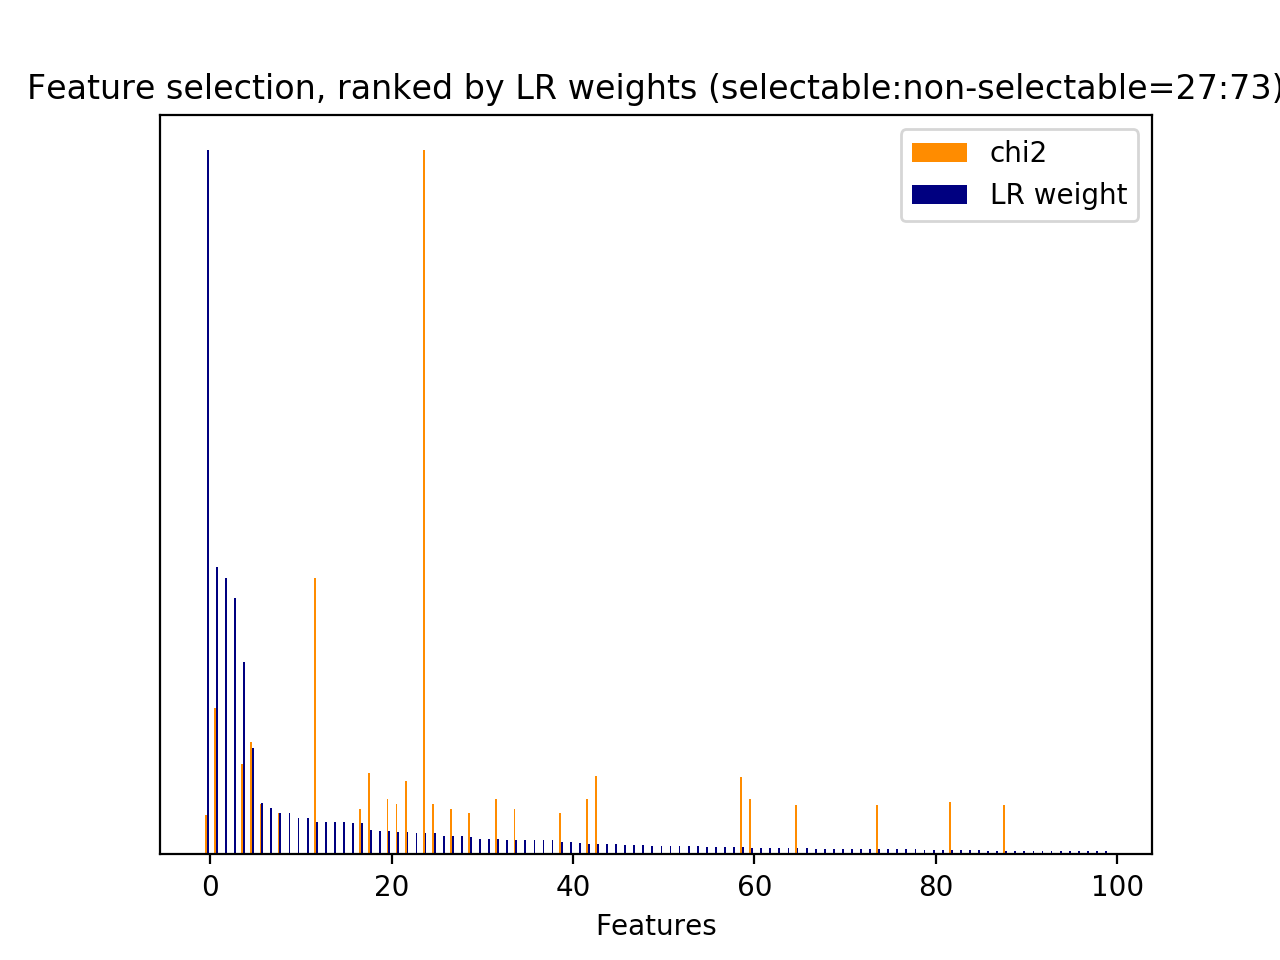

The data file committed next to this chart (first rows):
id, name, prefix, chi2, chi2_rank, clf_weight, clf_weight_rank
1, 2.1, b'2.1-user_action_words.current_user_utt…, 426.7, 26, 0.0594, 8
31, 3, b'3-time_feature__turns_from_start', 2873, 1, 0.0467, 12
32, 3, b'3-time_feature__turns_to_end', 7328, 0, 0.0307, 24
34, 1, b'1-utterance_length.next_user_utterance…, 544.2, 14, 0.0062, 82
35, 2.1, b'2.1-user_action_words.next_user_uttera…, 467.7, 23, 0.0203, 34
49, 2.1, b'2.1-user_action_words.next_user_uttera…, 520.1, 16, 0.0320, 21
51, 2.1, b'2.1-user_action_words.next_user_uttera…, 509.6, 19, 0.0077, 74
65, 5, b'5-phrase_feature__noun_phrases__curren…, 425.8, 27, 0.0244, 29
438, 5, b'5-phrase_feature__noun_phrases__curren…, 410.7, 31, 1, 0
1162, 5, b'5-phrase_feature__noun_phrases__next_s…, 806.7, 8, 0.0100, 59
1255, 5, b'5-phrase_feature__noun_phrases__next_s…, 424.8, 29, 0.0006, 169
1297, 5, b'5-phrase_feature__noun_phrases__next_s…, 579.7, 10, 0.0152, 42
1340, 5, b'5-phrase_feature__noun_phrases__next_s…, 579.7, 12, 0.0334, 20
1341, 5, b'5-phrase_feature__noun_phrases__next_s…, 579.7, 11, 0.0217, 32
1724, 5, b'5-phrase_feature__noun_phrases__next_u…, 469.2, 21, 0.0262, 27
1777, 5, b'5-phrase_feature__noun_phrases__next_u…, 842.6, 5, 0.0353, 18
1783, 5, b'5-phrase_feature__noun_phrases__next_u…, 434.4, 25, 0.0181, 39
1904, 5, b'5-phrase_feature__noun_phrases__next_u…, 839.7, 6, 0.0031, 113
2024, 5, b'5-phrase_feature__noun_phrases__next_u…, 520.1, 17, 0.0300, 25
2066, 5, b'5-phrase_feature__noun_phrases__next_u…, 509.6, 20, 0.0091, 65
2067, 5, b'5-phrase_feature__noun_phrases__next_u…, 516.6, 18, 0.0054, 88
2251, 6, b'6-entity_feature__entity__next_system_…, 529.2, 15, 0.0725, 6
2529, 7, b'7-syntactic_feature__obj_word__next_sy…, 819.2, 7, 0.0149, 43
2530, 7, b'7-syntactic_feature__obj_word__next_sy…, 424.8, 30, 0.0004, 175
2537, 7, b'7-syntactic_feature__obj_word__next_us…, 767.8, 9, 0.0313, 22
2781, 7, b'7-syntactic_feature__root_word__curren…, 458.5, 24, 0.0030, 114
2941, 7, b'7-syntactic_feature__root_word__next_s…, 424.8, 28, 0.0022, 126
2950, 7, b'7-syntactic_feature__root_word__next_s…, 1172, 3, 0.1512, 5
2965, 7, b'7-syntactic_feature__root_word__next_s…, 467.9, 22, 0.0447, 17
3175, 7, b'7-syntactic_feature__root_word__next_u…, 938, 4, 0.2726, 4
3316, 7, b'7-syntactic_feature__subj_word__next_s…, 578.6, 13, 0.0096, 60
3348, 7, b'7-syntactic_feature__subj_word__next_s…, 1522, 2, 0.4082, 1
27, 2.3.1, b'2.3.1-action_jaccard_similarity.next_u…, 0.0000, 66, 0.0513, 11
61, 5, b'5-phrase_feature__next_noun_phrases__#…, 0.0000, 67, 0.0096, 61
62, 5, b'5-phrase_feature__next_noun_phrases__h…, 0.0000, 68, 0.0259, 28
63, 5, b'5-phrase_feature__next_noun_phrases__j…, 0.0000, 69, 0.0093, 63
2487, 6, b'6-entity_feature__next_entity__#overla…, 0.0000, 70, 0.0000, 192
2488, 6, b'6-entity_feature__next_entity__have_ov…, 0.0000, 71, 0.0000, 189
2489, 6, b'6-entity_feature__next_entity__jaccard…, 0.0000, 72, 0.0000, 190
2490, 7, b'7-syntactic_feature__next_obj_words_ov…, 0.0000, 73, 0.0003, 180
2491, 7, b'7-syntactic_feature__next_root_words_o…, 0.0000, 74, 0.0202, 35
2492, 7, b'7-syntactic_feature__next_subj_words_o…, 0.0000, 75, 0.0026, 122
3400, 8.1, b'8.1-lda_feature.current_user_utterance…, 0.0000, 76, 0.0002, 186
3401, 8.1, b'8.1-lda_feature.current_user_utterance…, 0.0000, 77, 0.0009, 160
3402, 8.1, b'8.1-lda_feature.current_user_utterance…, 0.0000, 78, 0.0045, 95
3403, 8.1, b'8.1-lda_feature.current_user_utterance…, 0.0000, 79, 0.0019, 129
3404, 8.1, b'8.1-lda_feature.current_user_utterance…, 0.0000, 80, 0.0004, 178
3405, 8.1, b'8.1-lda_feature.current_user_utterance…, 0.0000, 63, 0.0035, 111
3406, 8.1, b'8.1-lda_feature.current_user_utterance…, 0.0000, 82, 0.0005, 170
3407, 8.1, b'8.1-lda_feature.current_user_utterance…, 0.0000, 83, 0.0076, 75
3408, 8.1, b'8.1-lda_feature.current_user_utterance…, 0.0000, 84, 0.0147, 45
3409, 8.1, b'8.1-lda_feature.current_user_utterance…, 0.0000, 85, 0.0026, 123
3410, 8.1, b'8.1-lda_feature.current_user_utterance…, 0.0000, 86, 0.0010, 155
3411, 8.1, b'8.1-lda_feature.current_user_utterance…, 0.0000, 87, 0.0030, 115
3412, 8.1, b'8.1-lda_feature.current_user_utterance…, 0.0000, 88, 0.0026, 124
3413, 8.1, b'8.1-lda_feature.current_user_utterance…, 0.0000, 89, 0.0028, 120
3414, 8.1, b'8.1-lda_feature.current_user_utterance…, 0.0000, 90, 0.0081, 68
3415, 8.1, b'8.1-lda_feature.current_user_utterance…, 0.0000, 91, 0.0052, 91
3416, 8.1, b'8.1-lda_feature.current_user_utterance…, 0.0000, 92, 0.0013, 144
3417, 8.1, b'8.1-lda_feature.current_user_utterance…, 0.0000, 93, 0.0105, 56
... 133 more rows
